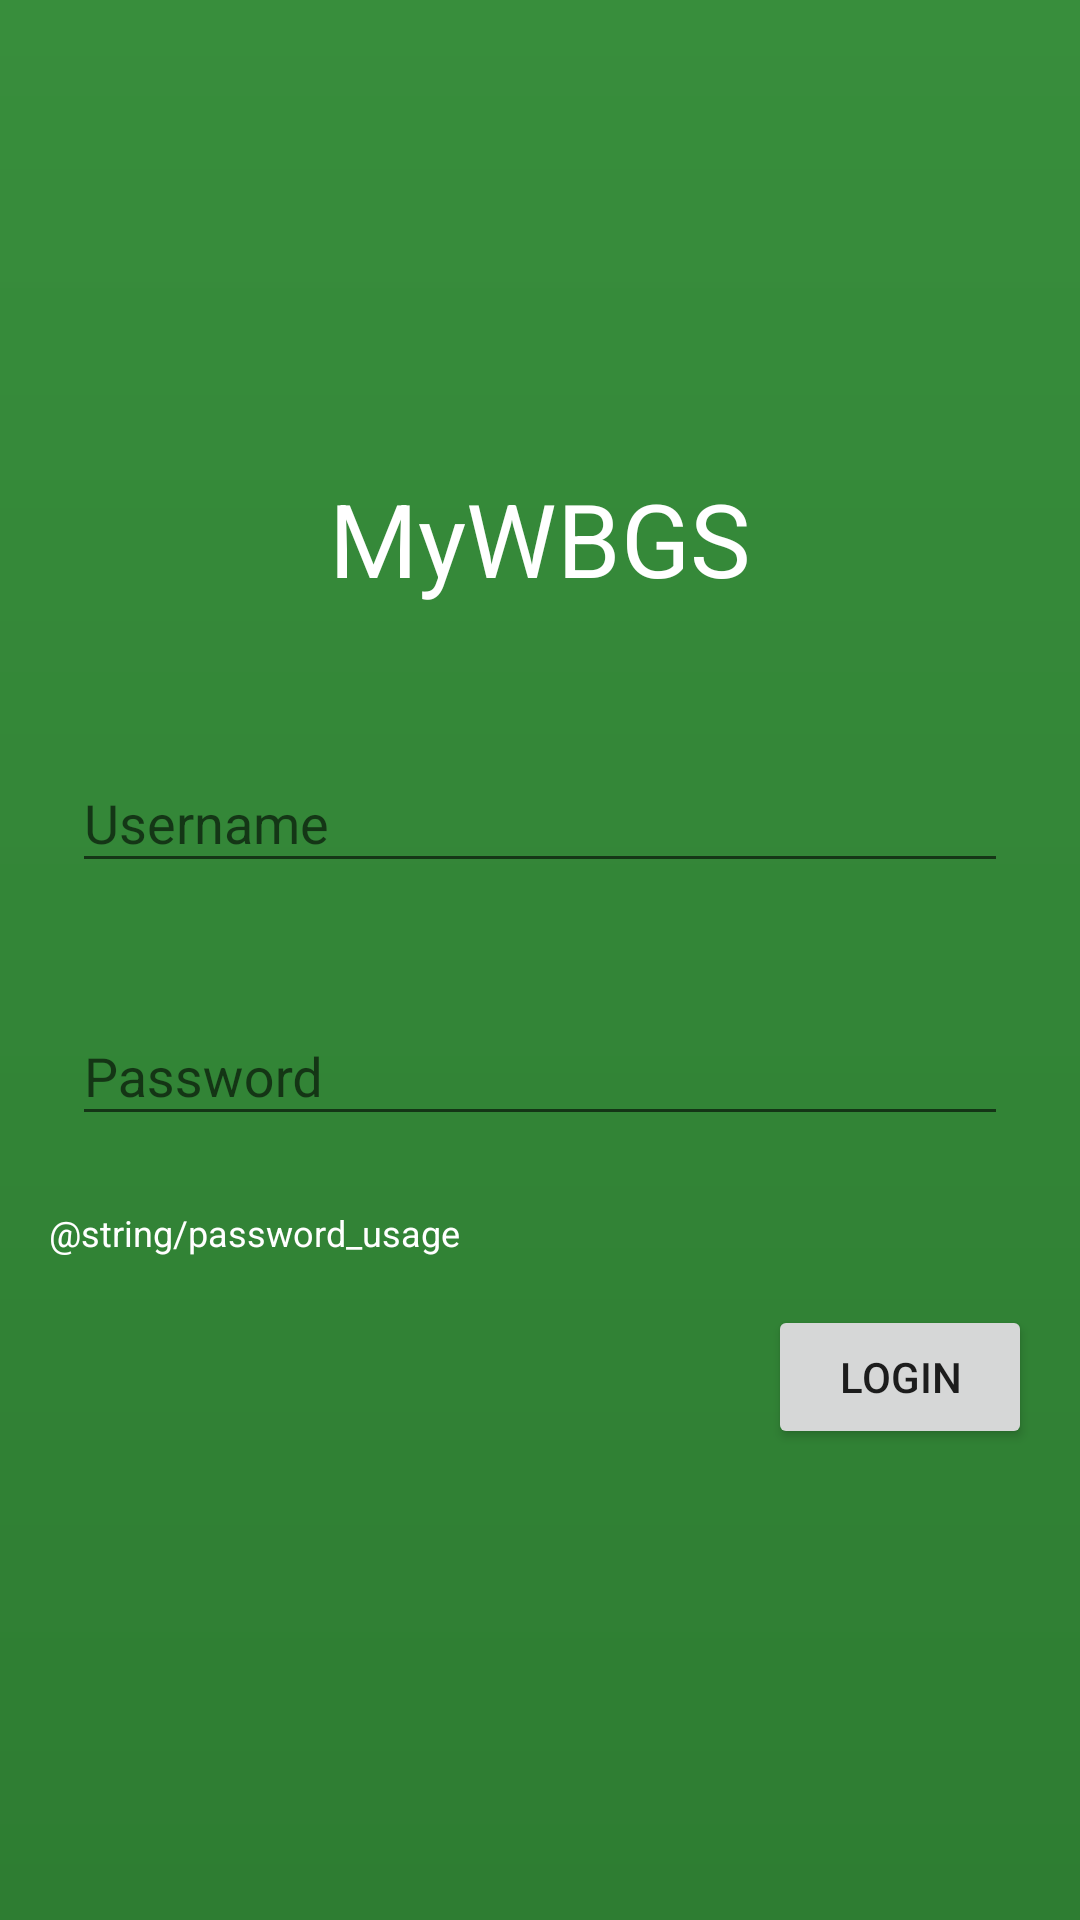

This screen was rendered from an Android layout file. Write that file and the resources it references.
<!-- AndroidManifest.xml: activity theme AppTheme.NoActionBar -->
<!-- res/layout/activity_login.xml -->
<?xml version="1.0" encoding="utf-8"?>
<ScrollView xmlns:android="http://schemas.android.com/apk/res/android"
            android:layout_width="match_parent"
            android:layout_height="match_parent"
            android:background="@drawable/login_gradient"
            android:padding="16dp">

    <LinearLayout
        android:layout_width="match_parent"
        android:layout_height="wrap_content"
        android:layout_gravity="center"
        android:orientation="vertical"
        >

        <TextView
            android:layout_width="wrap_content"
            android:layout_height="wrap_content"
            android:layout_gravity="center_horizontal"
            android:layout_marginBottom="32dp"
            android:text="MyWBGS"
            android:textAppearance="@style/TextAppearance.AppTheme.Display1"
            android:textColor="@android:color/white"/>

        <FrameLayout
            android:layout_width="match_parent"
            android:layout_height="wrap_content"
            android:layout_marginBottom="16dp"
            android:background="@drawable/card"
            android:padding="8dp"
            android:elevation="2dp">

            <android.support.design.widget.TextInputLayout
                android:id="@+id/txtl_username"
                android:layout_width="match_parent"
                android:layout_height="wrap_content"
                android:hint="Username">

                <android.support.design.widget.TextInputEditText
                    android:layout_width="match_parent"
                    android:layout_height="wrap_content"
                    android:inputType="text|textVisiblePassword"/>
            </android.support.design.widget.TextInputLayout>
        </FrameLayout>

        <FrameLayout
            android:layout_width="match_parent"
            android:layout_height="wrap_content"
            android:layout_marginBottom="16dp"
            android:background="@drawable/card"
            android:padding="8dp"
            android:elevation="2dp">

            <android.support.design.widget.TextInputLayout
                android:id="@+id/txtl_password"
                android:layout_width="match_parent"
                android:layout_height="wrap_content"
                android:hint="Password">

                <android.support.design.widget.TextInputEditText
                    android:layout_width="match_parent"
                    android:layout_height="wrap_content"
                    android:inputType="text|textPassword"/>
            </android.support.design.widget.TextInputLayout>
        </FrameLayout>

        <TextView
            android:layout_width="wrap_content"
            android:layout_height="wrap_content"
            android:text="@string/password_usage"
            android:textAppearance="@style/TextAppearance.AppTheme.Caption"
            android:textColor="@android:color/white"
            android:textAlignment="textEnd"
            android:layout_marginBottom="16dp"/>
        <Button
            android:id="@+id/btn_login"
            android:layout_width="wrap_content"
            android:layout_height="wrap_content"
            android:layout_gravity="right"
            android:onClick="login"
            android:padding="8dp"
            android:text="Login"/>

    </LinearLayout>

</ScrollView>
<!-- resources referenced by this layout -->
<resources>
  <!-- drawable login_gradient (drawable) -->
  <?xml version="1.0" encoding="utf-8"?>
  <shape xmlns:android="http://schemas.android.com/apk/res/android">
      <gradient
          android:angle="270"
          android:endColor="@color/colorPrimaryDark"
          android:startColor="@color/colorPrimary"/>
  </shape>
  <style name="TextAppearance.AppTheme.Caption" parent="TextAppearance.AppCompat.Caption">
          <item name="fontPath">Montserrat-Regular.ttf</item>
      </style>
  <style name="TextAppearance.AppTheme.Display1" parent="TextAppearance.AppCompat.Display1">
          <item name="fontPath">Montserrat-Bold.ttf</item>
      </style>
  <style name="AppTheme.NoActionBar">
          <item name="windowActionBar">false</item>
          <item name="windowNoTitle">true</item>
      </style>
  <color name="colorPrimaryDark">#2e7d32</color>
  <color name="colorPrimary">#388e3c</color>
</resources>
